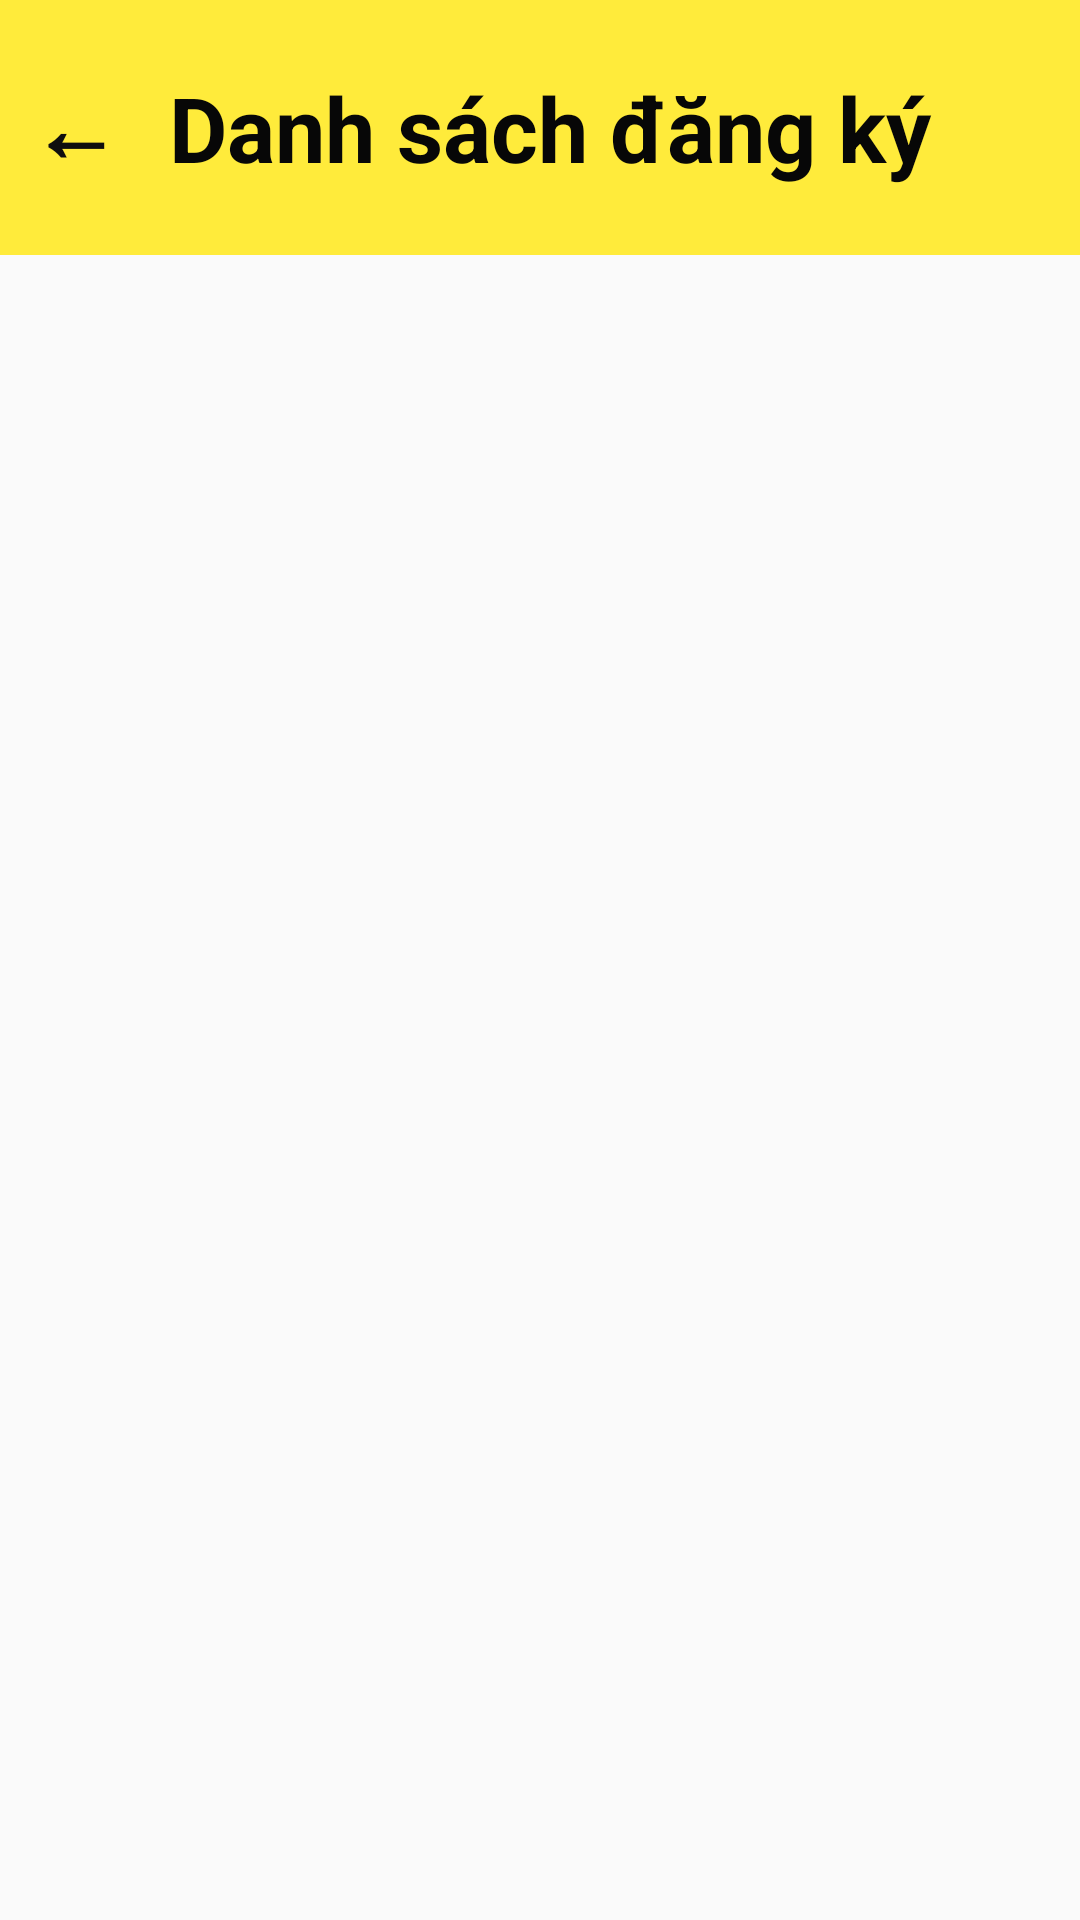

Android layout source for this screen:
<!-- AndroidManifest.xml: application theme Theme.AppCompat.DayNight.NoActionBar -->
<!-- res/layout/activity_duyetlichday.xml -->
<?xml version="1.0" encoding="utf-8"?>
<LinearLayout xmlns:android="http://schemas.android.com/apk/res/android"
    xmlns:app="http://schemas.android.com/apk/res-auto"
    xmlns:tools="http://schemas.android.com/tools"
    android:id="@+id/main"
    android:layout_width="match_parent"
    android:layout_height="match_parent"
    android:orientation="vertical"
    tools:context=".PtActivity.Duyetlichday">

    <LinearLayout
        android:layout_width="match_parent"
        android:layout_height="wrap_content"
        android:orientation="horizontal"
        android:background="#FFEB3B">

        <TextView
            android:id="@+id/tvexitdanhsachdangky"
            android:layout_width="47dp"
            android:layout_height="match_parent"
            android:gravity="center_vertical"
            android:paddingLeft="10dp"
            android:text="←"
            android:textColor="#0F0E0E"
            android:textSize="30sp"
            android:textStyle="bold" />

        <TextView
            android:id="@+id/txtviewxacnhangiaodich"
            android:layout_width="273dp"
            android:layout_height="85dp"
            android:background="#FFEB3B"
            android:gravity="center"
            android:text="Danh sách đăng ký"
            android:textColor="#070707"
            android:textSize="30sp"
            android:textStyle="bold" />
    </LinearLayout>

    <androidx.recyclerview.widget.RecyclerView
        android:id="@+id/recycleDangky"
        android:layout_width="match_parent"
        android:layout_height="647dp" />

    <RelativeLayout
        android:layout_width="match_parent"
        android:layout_height="wrap_content"
        android:orientation="horizontal"/>

</LinearLayout>
<!-- resources referenced by this layout -->
<resources>

</resources>
